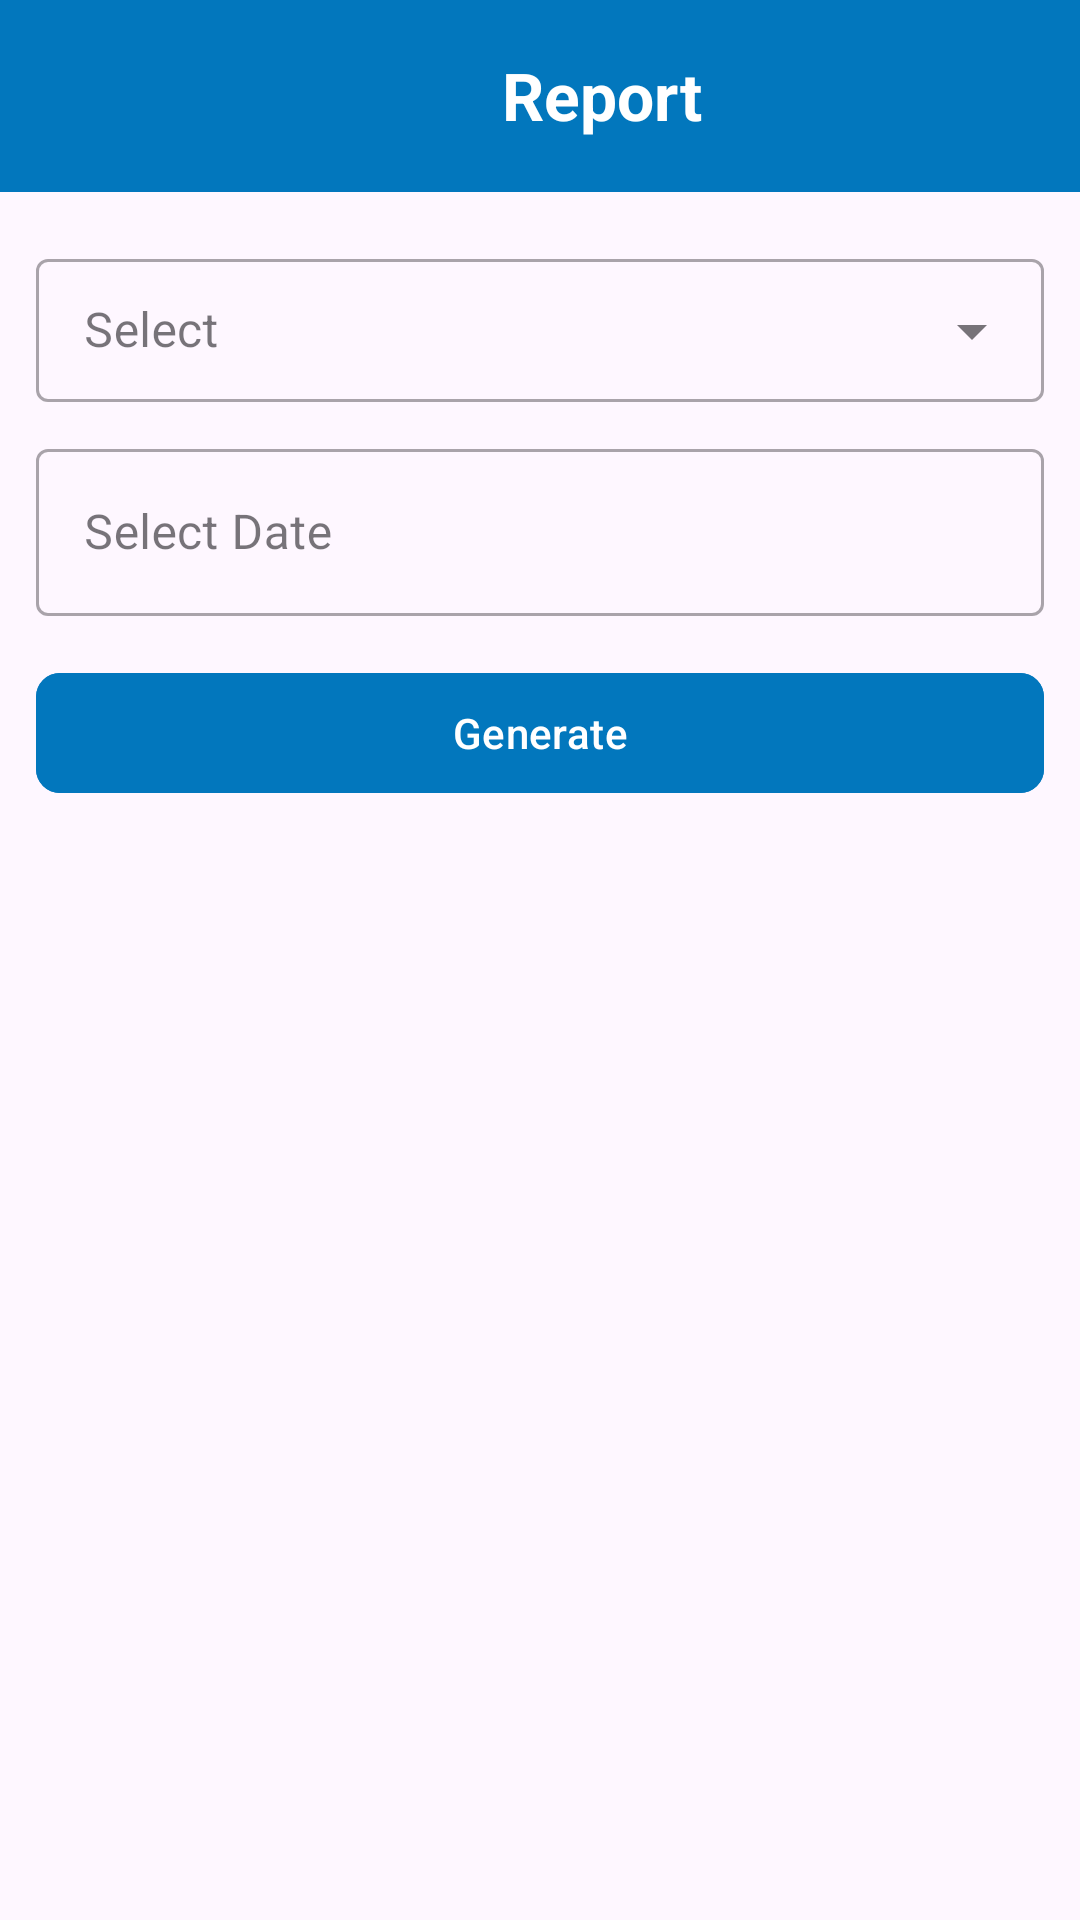

Write the Android layout XML for this screen, with the resource values it uses.
<!-- AndroidManifest.xml: application theme Theme.PaynPark -->
<!-- res/layout/activity_user_report.xml -->
<ScrollView xmlns:android="http://schemas.android.com/apk/res/android"
    xmlns:app="http://schemas.android.com/apk/res-auto"
    android:layout_width="match_parent"
    android:layout_height="match_parent"
    android:fitsSystemWindows="true">

    <LinearLayout
        android:layout_width="match_parent"
        android:layout_height="wrap_content"
        android:orientation="vertical">

        <androidx.appcompat.widget.Toolbar
            android:layout_width="match_parent"
            android:layout_height="wrap_content"
            android:background="#0277BD">

            <LinearLayout
                android:layout_width="match_parent"
                android:layout_height="wrap_content"
                android:orientation="horizontal"
                android:weightSum="3">

                <ImageView
                    android:id="@+id/imageBack"
                    android:layout_width="35dp"
                    android:layout_height="35dp"
                    android:src="@drawable/ic_left" />

                <TextView
                    android:layout_width="0dp"
                    android:layout_height="wrap_content"
                    android:layout_weight="2.9"
                    android:gravity="center"
                    android:text="Report"
                    android:layout_gravity="center_vertical"
                    android:textColor="@color/white"
                    android:textSize="22sp"
                    android:textStyle="bold" />

            </LinearLayout>

        </androidx.appcompat.widget.Toolbar>

        <LinearLayout
            android:layout_width="match_parent"
            android:layout_height="wrap_content"
            android:padding="12dp"
            android:orientation="vertical">

            <com.google.android.material.textfield.TextInputLayout
                android:id="@+id/TextInputLayoutType"
                style="@style/Widget.MaterialComponents.TextInputLayout.OutlinedBox.Dense.ExposedDropdownMenu"
                android:layout_width="match_parent"
                android:layout_height="wrap_content"
                android:layout_marginTop="5dp"
                android:hint="Select">

                <AutoCompleteTextView
                    android:id="@+id/spinnerOperator"
                    android:layout_width="match_parent"
                    android:layout_height="wrap_content"
                    android:inputType="none" />

            </com.google.android.material.textfield.TextInputLayout>

            <com.google.android.material.textfield.TextInputLayout
                android:id="@+id/textFromDate"
                style="@style/Widget.MaterialComponents.TextInputLayout.OutlinedBox"
                android:layout_width="match_parent"
                android:layout_height="wrap_content"
                android:layout_marginTop="10dp">

                <com.google.android.material.textfield.TextInputEditText
                    android:id="@+id/edittextSelectDate"
                    android:layout_width="match_parent"
                    android:layout_height="wrap_content"
                    android:clickable="true"
                    android:focusable="false"
                    android:hint="Select Date"
                    android:inputType="none" />
            </com.google.android.material.textfield.TextInputLayout>

            <com.google.android.material.button.MaterialButton
                android:id="@+id/buttonGenerate"
                android:layout_width="match_parent"
                android:layout_height="wrap_content"
                android:text="Generate"
                app:cornerRadius="8dp"
                android:layout_marginTop="15dp"
                android:textAllCaps="false"
                android:backgroundTint="#0277BD"
                android:textColor="@android:color/white" />
        </LinearLayout>
    </LinearLayout>
</ScrollView>
<!-- resources referenced by this layout -->
<resources>
  <style name="Theme.PaynPark" parent="Base.Theme.PaynPark" />
  <style name="Base.Theme.PaynPark" parent="Theme.Material3.Light.NoActionBar">
          
          
      </style>
  <!-- not gathered from this repository: default colours our renderer supplied (Android Studio template values) -->
  <color name="white">#FFFFFFFF</color>
</resources>
